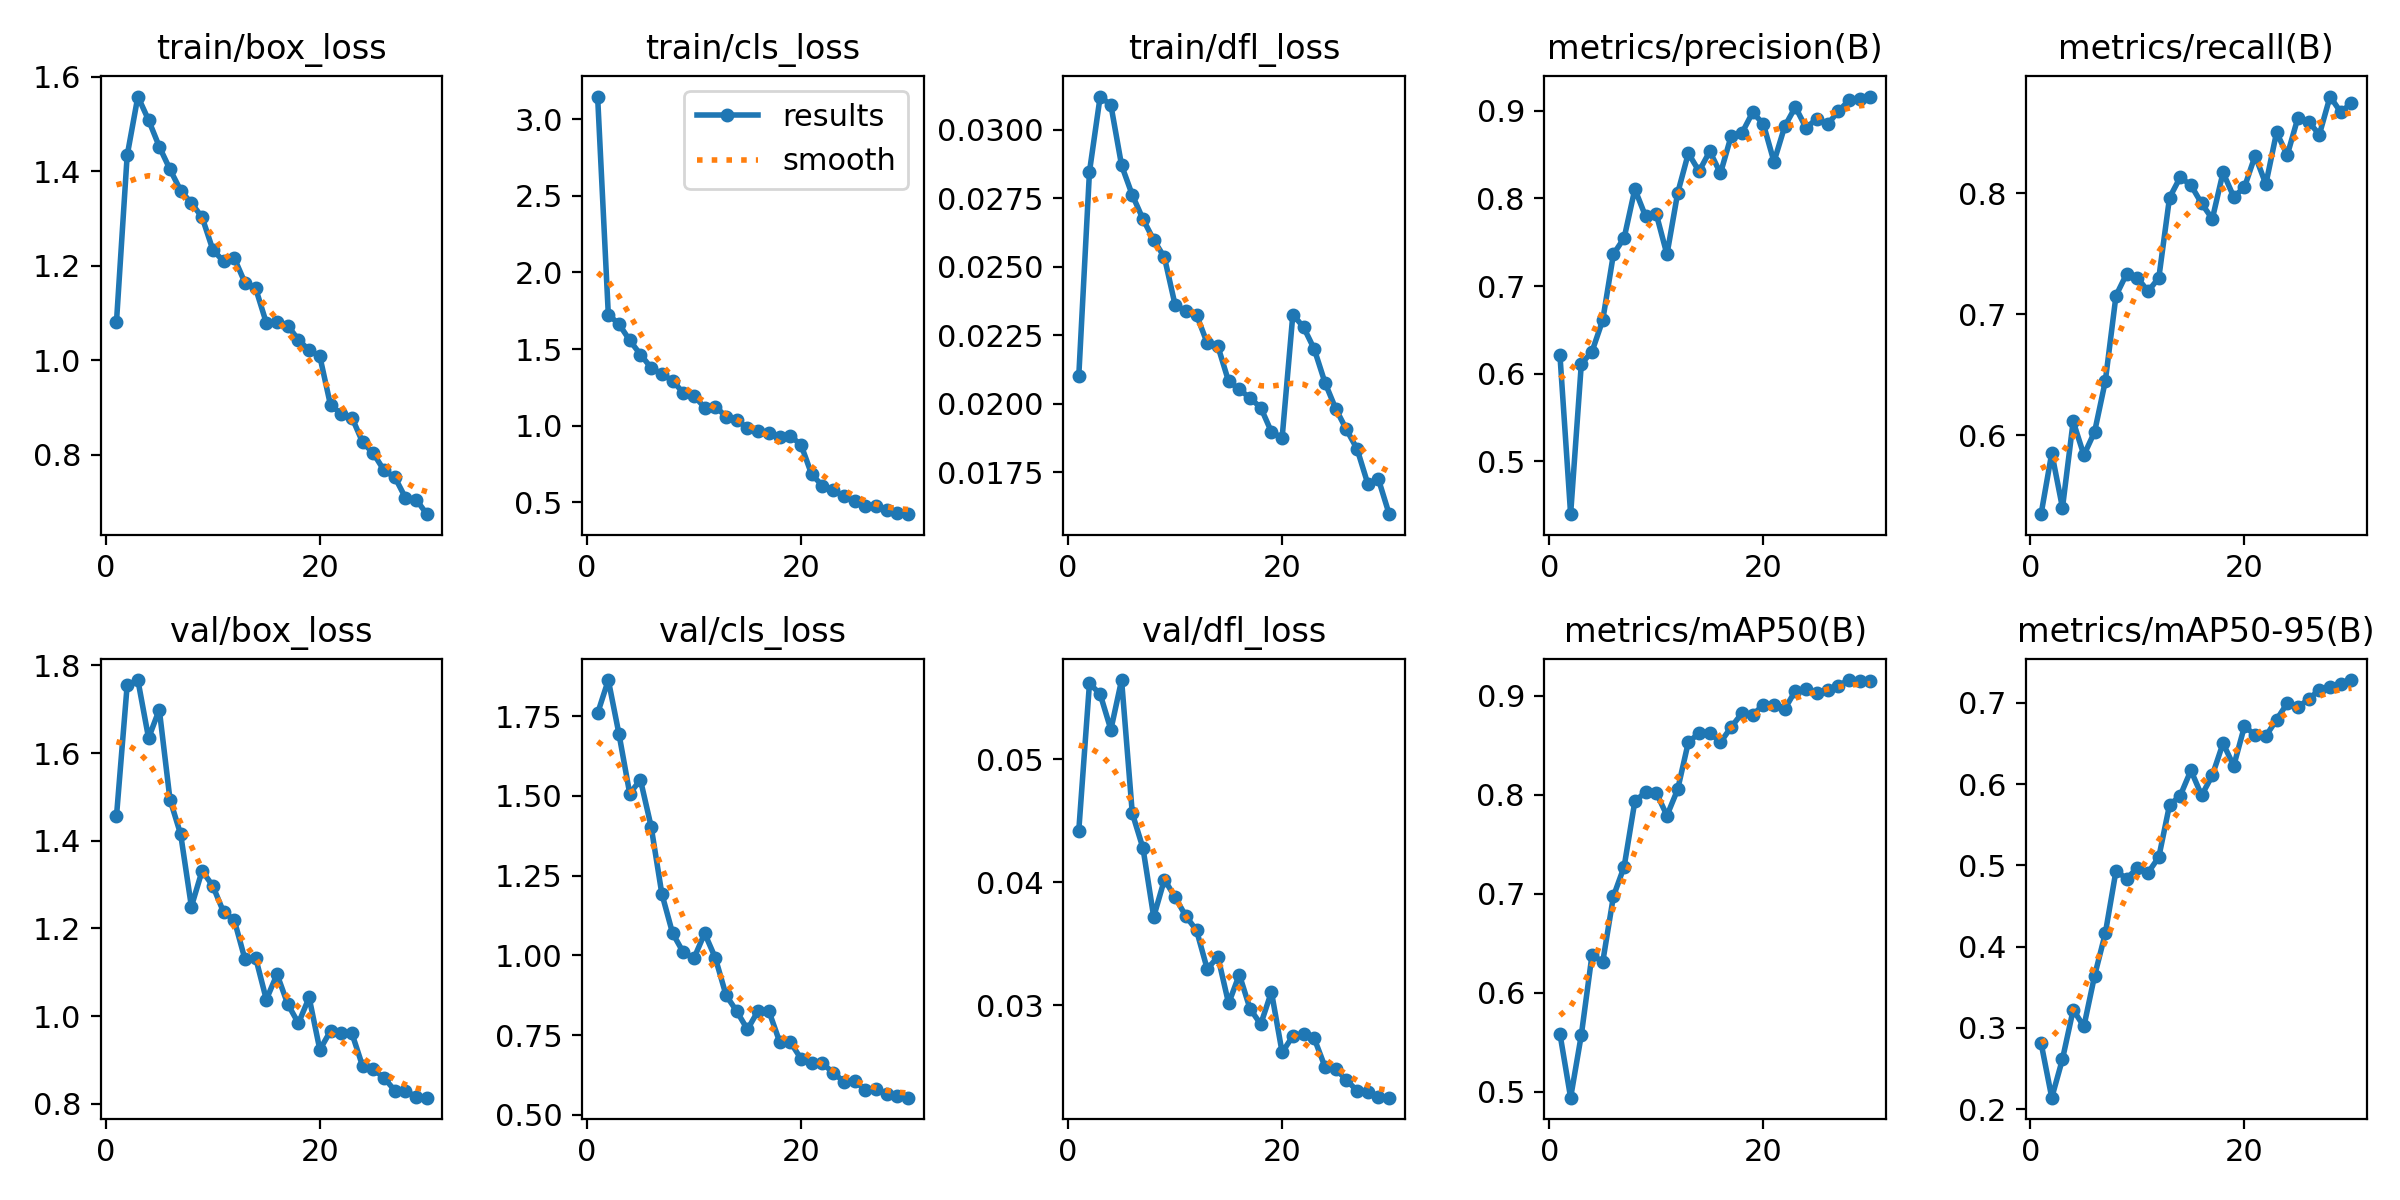

Values plotted in this chart, from the file beside it:
epoch, time, train/box_loss, train/cls_loss, train/dfl_loss, metrics/precision(B), metrics/recall(B), metrics/mAP50(B), metrics/mAP50-95(B), val/box_loss, val/cls_loss, val/dfl_loss, lr/pg0, lr/pg1, lr/pg2
1, 259, 1.081, 3.147, 0.02101, 0.6218, 0.5348, 0.5585, 0.2816, 1.455, 1.759, 0.04419, 0.0006621, 0.0006621, 0.0006621
2, 442.6, 1.433, 1.725, 0.02847, 0.4399, 0.5854, 0.4938, 0.2142, 1.755, 1.863, 0.05619, 0.001285, 0.001285, 0.001285
3, 637.5, 1.558, 1.663, 0.03121, 0.6112, 0.5401, 0.5572, 0.2616, 1.767, 1.693, 0.05531, 0.001864, 0.001864, 0.001864
4, 832.7, 1.508, 1.557, 0.0309, 0.6254, 0.6115, 0.6382, 0.3223, 1.634, 1.507, 0.05242, 0.001802, 0.001802, 0.001802
5, 1024, 1.452, 1.464, 0.0287, 0.6611, 0.5836, 0.631, 0.3019, 1.699, 1.55, 0.05646, 0.001736, 0.001736, 0.001736
6, 1213, 1.404, 1.378, 0.02762, 0.7364, 0.6028, 0.6974, 0.3642, 1.494, 1.404, 0.04562, 0.00167, 0.00167, 0.00167
7, 1404, 1.359, 1.337, 0.02674, 0.7548, 0.6446, 0.7274, 0.4162, 1.414, 1.193, 0.04277, 0.001604, 0.001604, 0.001604
8, 1594, 1.332, 1.294, 0.02598, 0.8105, 0.7154, 0.7933, 0.4933, 1.25, 1.07, 0.03718, 0.001538, 0.001538, 0.001538
9, 1777, 1.302, 1.215, 0.02535, 0.7796, 0.7335, 0.8028, 0.4834, 1.331, 1.01, 0.04021, 0.001472, 0.001472, 0.001472
10, 1964, 1.234, 1.195, 0.02361, 0.7822, 0.73, 0.8022, 0.4972, 1.297, 0.9907, 0.03879, 0.001406, 0.001406, 0.001406
11, 2144, 1.209, 1.119, 0.0234, 0.736, 0.719, 0.779, 0.491, 1.238, 1.069, 0.03724, 0.00134, 0.00134, 0.00134
12, 2325, 1.216, 1.125, 0.02325, 0.806, 0.73, 0.8054, 0.5101, 1.219, 0.9918, 0.03609, 0.001274, 0.001274, 0.001274
13, 2509, 1.164, 1.059, 0.02222, 0.8514, 0.7962, 0.8533, 0.5741, 1.13, 0.8749, 0.03294, 0.001208, 0.001208, 0.001208
14, 2696, 1.152, 1.038, 0.0221, 0.8309, 0.8131, 0.8622, 0.5856, 1.133, 0.8246, 0.03393, 0.001142, 0.001142, 0.001142
15, 2884, 1.079, 0.9836, 0.02082, 0.8536, 0.8066, 0.8626, 0.6168, 1.038, 0.7678, 0.03013, 0.001076, 0.001076, 0.001076
16, 3068, 1.08, 0.9651, 0.02054, 0.8286, 0.7915, 0.8531, 0.586, 1.095, 0.8267, 0.03248, 0.00101, 0.00101, 0.00101
17, 3252, 1.073, 0.95, 0.02021, 0.8711, 0.7788, 0.8684, 0.6107, 1.027, 0.8253, 0.0297, 0.000944, 0.000944, 0.000944
18, 3438, 1.043, 0.9268, 0.01987, 0.8743, 0.8171, 0.8824, 0.6501, 0.9836, 0.7296, 0.02844, 0.000878, 0.000878, 0.000878
19, 3624, 1.021, 0.9326, 0.01898, 0.8979, 0.7969, 0.8804, 0.6224, 1.042, 0.7283, 0.03107, 0.000812, 0.000812, 0.000812
20, 3807, 1.008, 0.8759, 0.01877, 0.8851, 0.8049, 0.891, 0.671, 0.923, 0.6762, 0.02614, 0.000746, 0.000746, 0.000746
21, 4005, 0.9043, 0.6818, 0.02326, 0.8417, 0.831, 0.8912, 0.6603, 0.9661, 0.6612, 0.02748, 0.00068, 0.00068, 0.00068
22, 4191, 0.8869, 0.6096, 0.0228, 0.882, 0.8074, 0.8867, 0.659, 0.9609, 0.6614, 0.02765, 0.000614, 0.000614, 0.000614
23, 4376, 0.8784, 0.5809, 0.022, 0.9042, 0.8502, 0.9052, 0.6791, 0.9603, 0.6326, 0.02728, 0.000548, 0.000548, 0.000548
24, 4562, 0.826, 0.5396, 0.02078, 0.8801, 0.8314, 0.9067, 0.6994, 0.8851, 0.6043, 0.02498, 0.000482, 0.000482, 0.000482
25, 4743, 0.8027, 0.5072, 0.01983, 0.891, 0.8624, 0.9028, 0.6944, 0.8782, 0.6062, 0.02479, 0.000416, 0.000416, 0.000416
26, 4927, 0.7665, 0.4764, 0.01907, 0.8843, 0.8589, 0.9061, 0.7045, 0.8591, 0.5789, 0.02391, 0.00035, 0.00035, 0.00035
27, 5111, 0.7526, 0.4774, 0.01836, 0.8991, 0.8484, 0.9104, 0.7159, 0.83, 0.5796, 0.02302, 0.000284, 0.000284, 0.000284
28, 5290, 0.7085, 0.4495, 0.01709, 0.9117, 0.8798, 0.916, 0.7199, 0.8287, 0.5651, 0.0229, 0.000218, 0.000218, 0.000218
29, 5471, 0.7048, 0.4328, 0.01725, 0.9137, 0.8669, 0.9147, 0.7228, 0.8161, 0.5578, 0.02253, 0.000152, 0.000152, 0.000152
30, 5658, 0.6739, 0.4228, 0.01598, 0.9161, 0.8746, 0.9147, 0.7279, 0.8137, 0.5539, 0.02246, 8.6e-05, 8.6e-05, 8.6e-05
